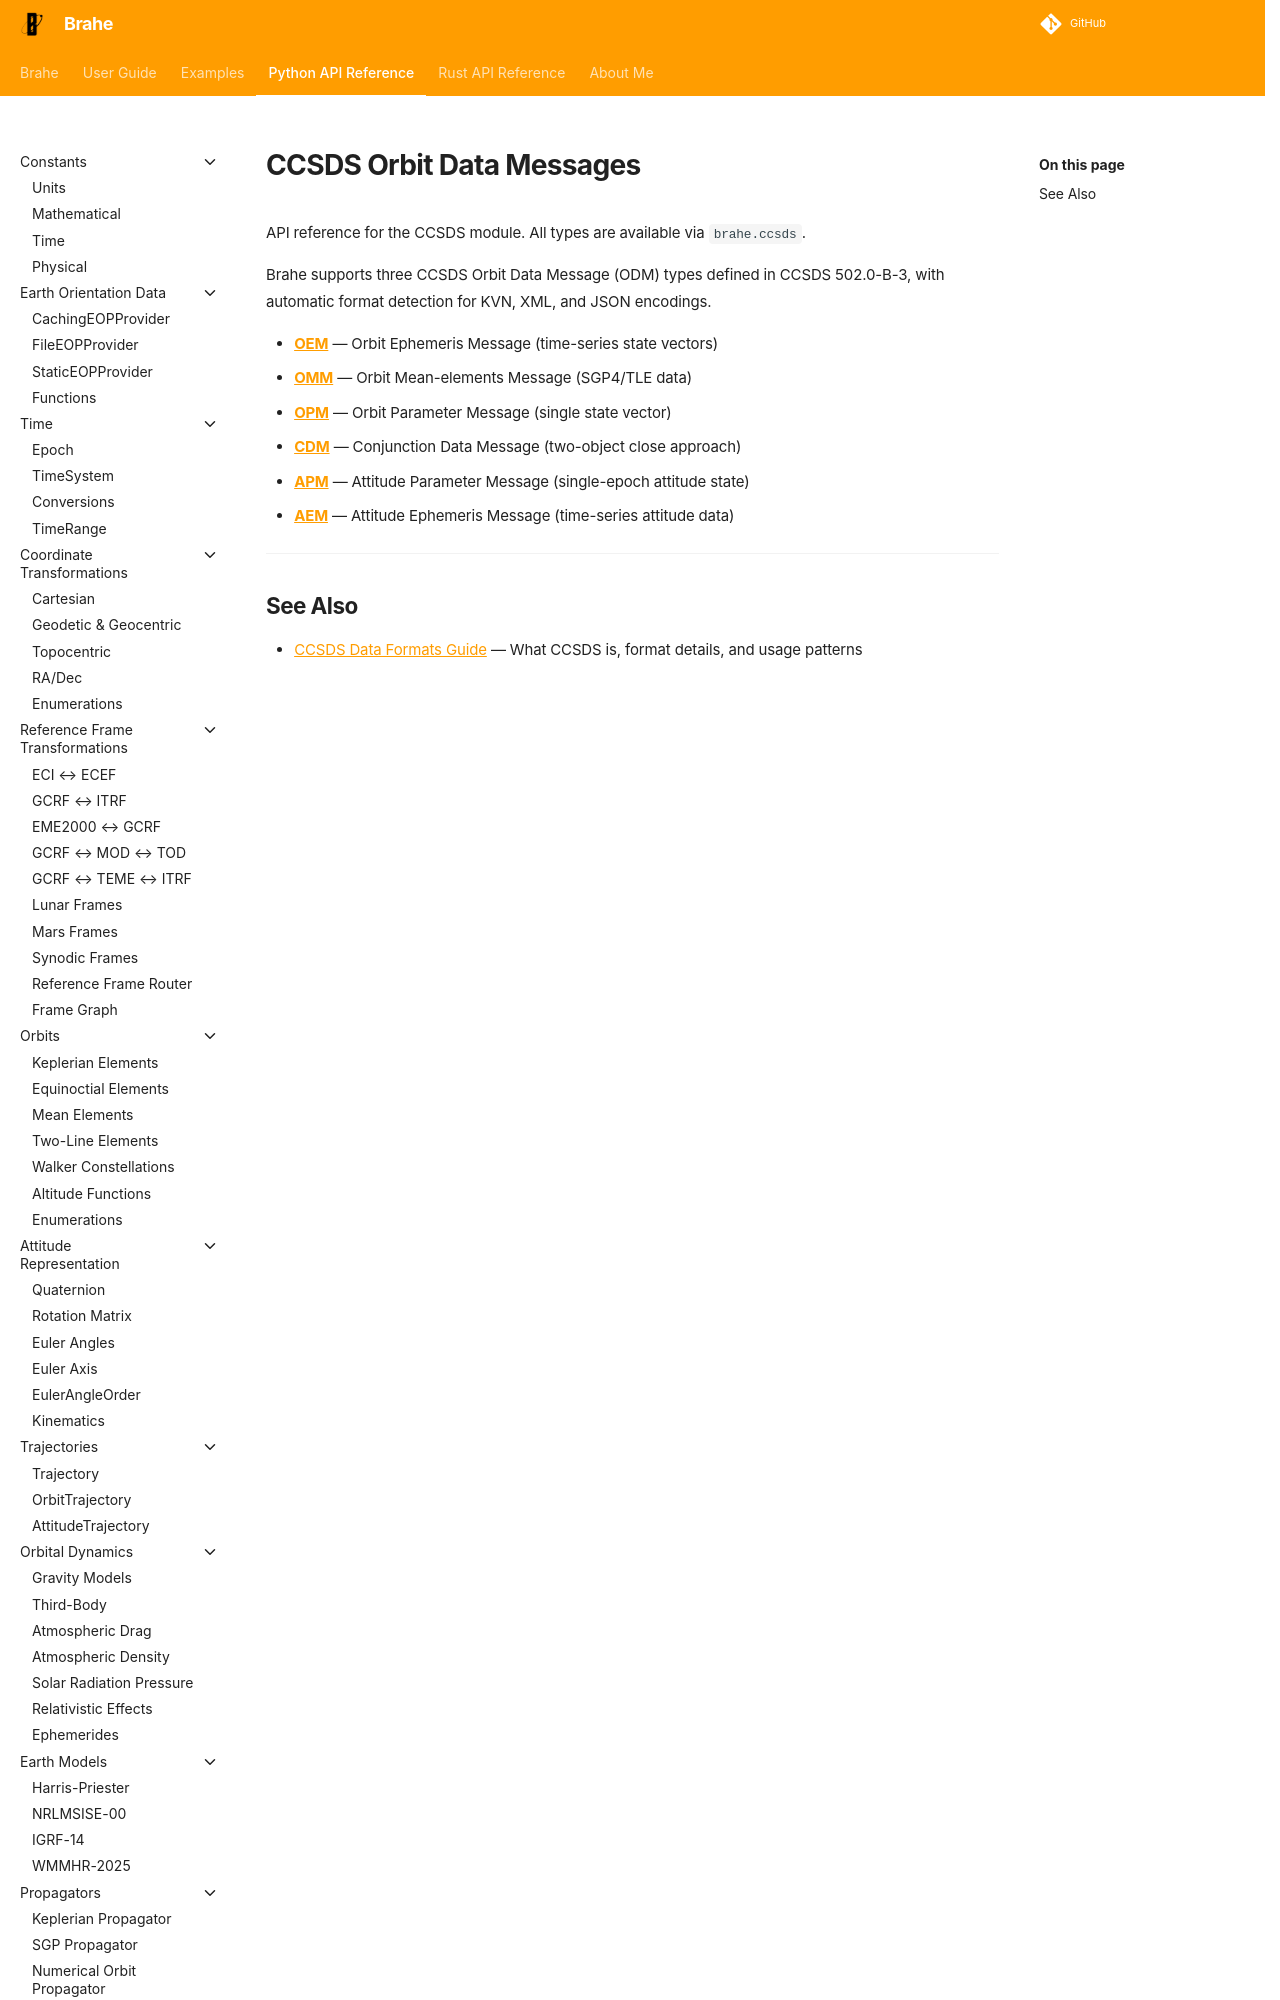

repository: duncaneddy/brahe · page: latest/library_api/ccsds/index.html · generator: mkdocs

# CCSDS Orbit Data Messages

API reference for the CCSDS module. All types are available via `brahe.ccsds`.

Brahe supports three CCSDS Orbit Data Message (ODM) types defined in CCSDS 502.0-B-3, with automatic format detection for KVN, XML, and JSON encodings.
